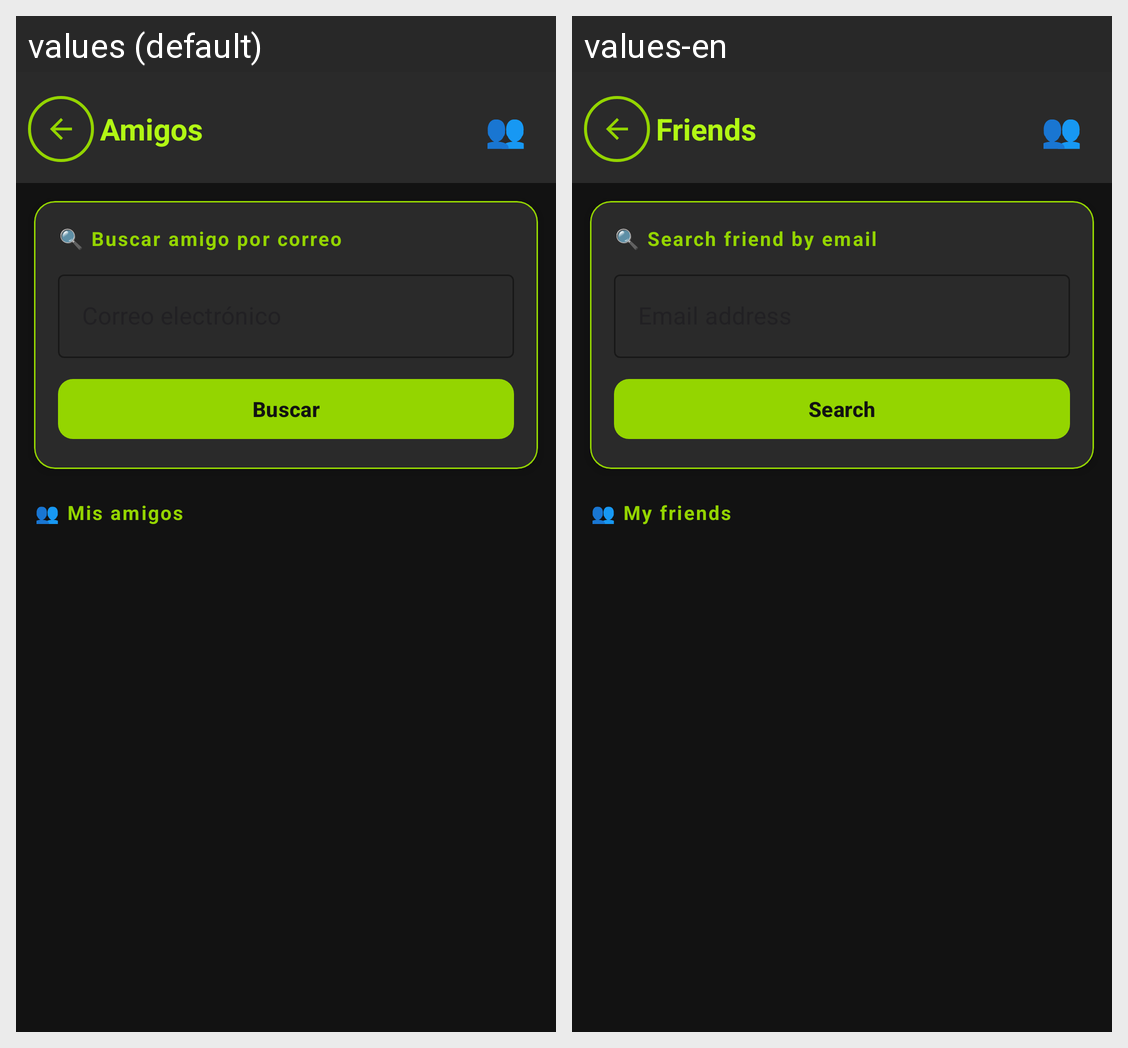

This grid shows one Android layout under two languages. Give, for every string resource on the screen, its name, the default text and each shown locale's text.
Android screen res/layout/activity_friends.xml rendered under 2 locales, left to right: values (default), values-en. Device: Nexus 5 (rendered at 1080×1920; each locale shown at half size, 540×960, under a caption strip naming it); theme Theme.PadelDart.
Strings drawn on this screen, with the default value and each locale's value (text and hints the layout hard-codes, and strings that could not be matched under every locale, appear in the picture but are not listed):

friends_titulo
  values: Amigos
  values-en: Friends

friends_buscar_label
  values: 🔍 Buscar amigo por correo
  values-en: 🔍 Search friend by email

friends_buscar_btn
  values: Buscar
  values-en: Search

friends_mis_amigos
  values: 👥 Mis amigos
  values-en: 👥 My friends
